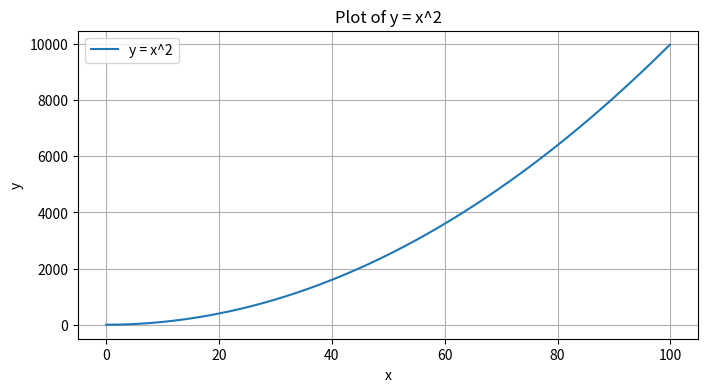
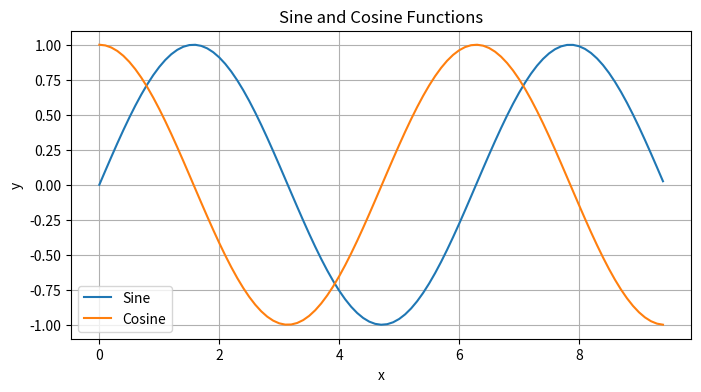

Recreate these plots in Python, in order.
import numpy as np

a = np.array([4, 5, 6])
print("(1) a的类型:", type(a))
print("(2) a各维度的大小:", a.shape)
print("(3) a的第一个元素:", a[0])

b = np.array([[4, 5, 6], [1, 2, 3]])
print("(1) b各维度的大小:", b.shape)
print("(2) b(0,0), b(0,1), b(1,1)元素:", b[0, 0], b[0, 1], b[1, 1])

a_zeros = np.zeros((3, 3), dtype=int)
b_ones = np.ones((4, 5))
c_eye = np.eye(4)
d_random = np.random.random((3, 2)) # 生成0到1之间的随机数矩阵

a = np.array([[1, 2, 3, 4], [5, 6, 7, 8], [9, 10, 11, 12]])
print("(1) 打印a:\n", a)
print("(2) a(2,3) 和 a(0,0):", a[2, 3], ",", a[0, 0])

b = a[0:2, 2:4] 
print("(1) 输出b:\n", b)
print("(2) b的(0,0)元素:", b[0, 0])

a[-2:, :]
c = a[1:3, :] 
print("(1) 输出c:\n", c)
print("(2) c中第一行的最后一个元素:", c[0, -1])

a = np.array([[1, 2], [3, 4], [5, 6]])
print("输出三个元素:", a[[0, 1, 2], [0, 1, 0]])

a = np.array([[1, 2, 3], [4, 5, 6], [7, 8, 9], [10, 11, 12]])
b = np.array([0, 2, 0, 1])
print("提取元素:", a[np.arange(4), b])

a[np.arange(4), b] += 10
print("修改后的矩阵a:\n", a)

x1 = np.array([1, 2])
print("x1的数据类型:", x1.dtype)

x2 = np.array([1.0, 2.0])
print("x2的数据类型:", x2.dtype) # 通常是 float64

x = np.array([[1, 2], [3, 4]], dtype=np.float64)
y = np.array([[5, 6], [7, 8]], dtype=np.float64)

print("加法:\n", x + y)       # 也可以用 np.add(x, y)

print("减法:\n", x - y) 
print("减法:\n", np.subtract(x, y))

print("乘法(逐元素): \n", x * y) # 也可以用 np.multiply(x, y)
print("乘法(逐元素):\n", np.multiply(x, y))
print("矩阵点乘:\n", np.dot(x, y))

m1 = np.array([[1, 2, 3], [4, 5, 6]]) # 2x3 矩阵
m2 = np.array([[1, 2], [3, 4], [5, 6]]) # 3x2 矩阵
print("非方阵")
print("非方阵的矩阵点乘 (2x3 dot 3x2):\n", np.dot(m1, m2))
print("不能使用逐元素相乘，因为二者的维度形状不同且不满足 NumPy 的广播（Broadcast）机制")

x_ns1 = np.array([[1, 2, 3], [4, 5, 6]]) # shape: (2, 3)
y_ns1 = np.array([[2, 2, 2], [3, 3, 3]]) # shape: (2, 3)
print("x_ns1 * y_ns1:\n", x_ns1 * y_ns1)
print("不能使用矩阵乘法，因为维度不匹配")
#np.dot(x_ns1, y_ns1)# ValueError: shapes (2,3) and (2,3) not aligned: 3 (dim 1) != 2 (dim 0)

print("除法:\n", np.divide(x, y))

print("开方:\n", np.sqrt(x))

print("x.dot(y):\n", x.dot(y))
print("np.dot(x,y):\n", np.dot(x,y))

print("求和:\n", np.sum(x))
print("求和:\n", np.sum(x, axis=0))
print("求和:\n", np.sum(x, axis=1))

print("整体平均数:", np.mean(x))
print("按列求平均(axis=0):", np.mean(x, axis=0))
print("按行求平均(axis=1):", np.mean(x, axis=1))

print("矩阵转置(x.T):\n", x.T)

print("e的指数:\n", np.exp(x))

print("最大值下标:\n", np.argmax(x))
print("按列最大值下标:\n", np.argmax(x, axis=0))
print("按行最大值下标:\n", np.argmax(x, axis=1))
#### 24,画图，y=x*x 其中 x = np.arange(0, 100, 0.1) （提示这里用到  matplotlib.pyplot 库）

import matplotlib.pyplot as plt
# 创建数据
x_24 = np.arange(0, 100, 0.1)
y_24 = x_24 * x_24

# 绘制图形
plt.figure(figsize=(8, 4))
plt.plot(x_24, y_24, label="y = x^2")
plt.title("Plot of y = x^2")
plt.xlabel("x")
plt.ylabel("y")
plt.legend()
plt.grid(True)
plt.show()

x_25 = np.arange(0, 3 * np.pi, 0.1)
y_sin = np.sin(x_25)
y_cos = np.cos(x_25)

# 绘制图形
plt.figure(figsize=(8, 4))
plt.plot(x_25, y_sin, label="Sine")
plt.plot(x_25, y_cos, label="Cosine")
plt.title("Sine and Cosine Functions")
plt.xlabel("x")
plt.ylabel("y")
plt.legend()
plt.grid(True)
plt.show()
